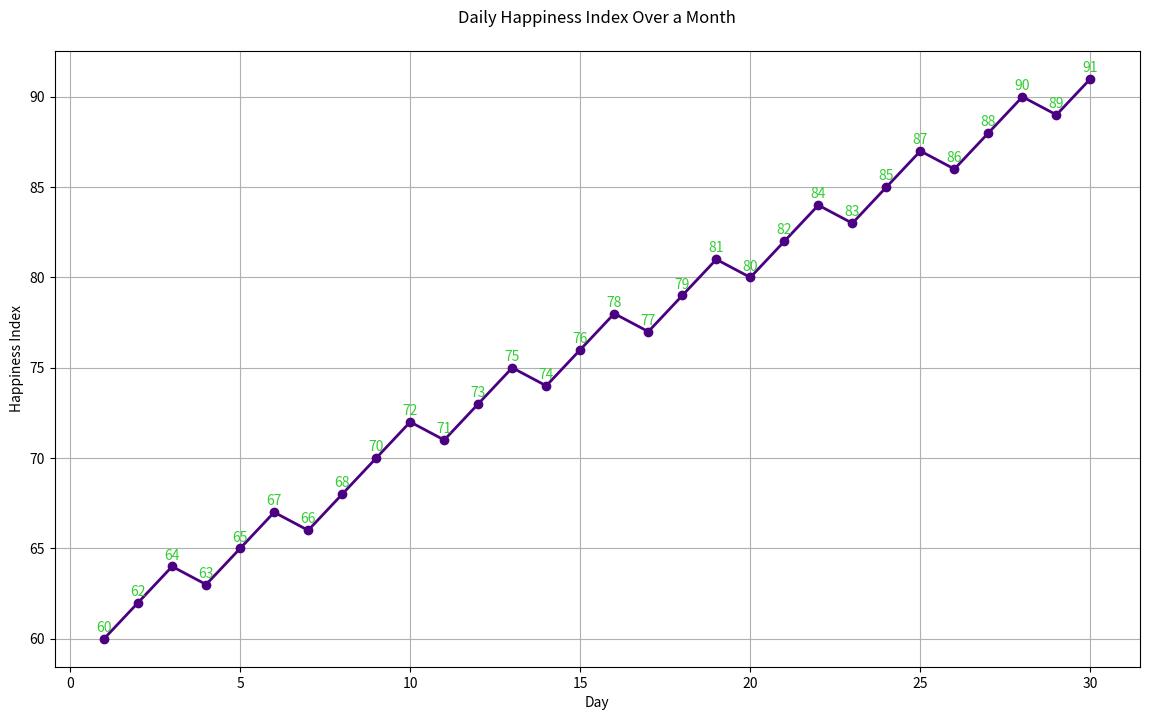

Python code for this plot:

import matplotlib.pyplot as plt

# Data
days = list(range(1, 31))
happiness_index = [
    60, 62, 64, 63, 65, 67, 66, 68, 70, 72,
    71, 73, 75, 74, 76, 78, 77, 79, 81, 80,
    82, 84, 83, 85, 87, 86, 88, 90, 89, 91
]

# Create the plot
plt.figure(figsize=(14, 8))  # Change the size of the chart
plt.plot(days, happiness_index, marker='o', color="#4B0082", linewidth=2)  # Change color and add markers

# Annotations
for i, index in enumerate(happiness_index):
    plt.annotate(index, (days[i], index), textcoords="offset points", xytext=(0, 5),
                 ha='center', color="#32CD32")

# Improve the visual appeal with labels, title, and grid
plt.xlabel('Day')
plt.ylabel('Happiness Index')
plt.title('Daily Happiness Index Over a Month', pad=20)
plt.grid(True)

# Show the plot
plt.show()
